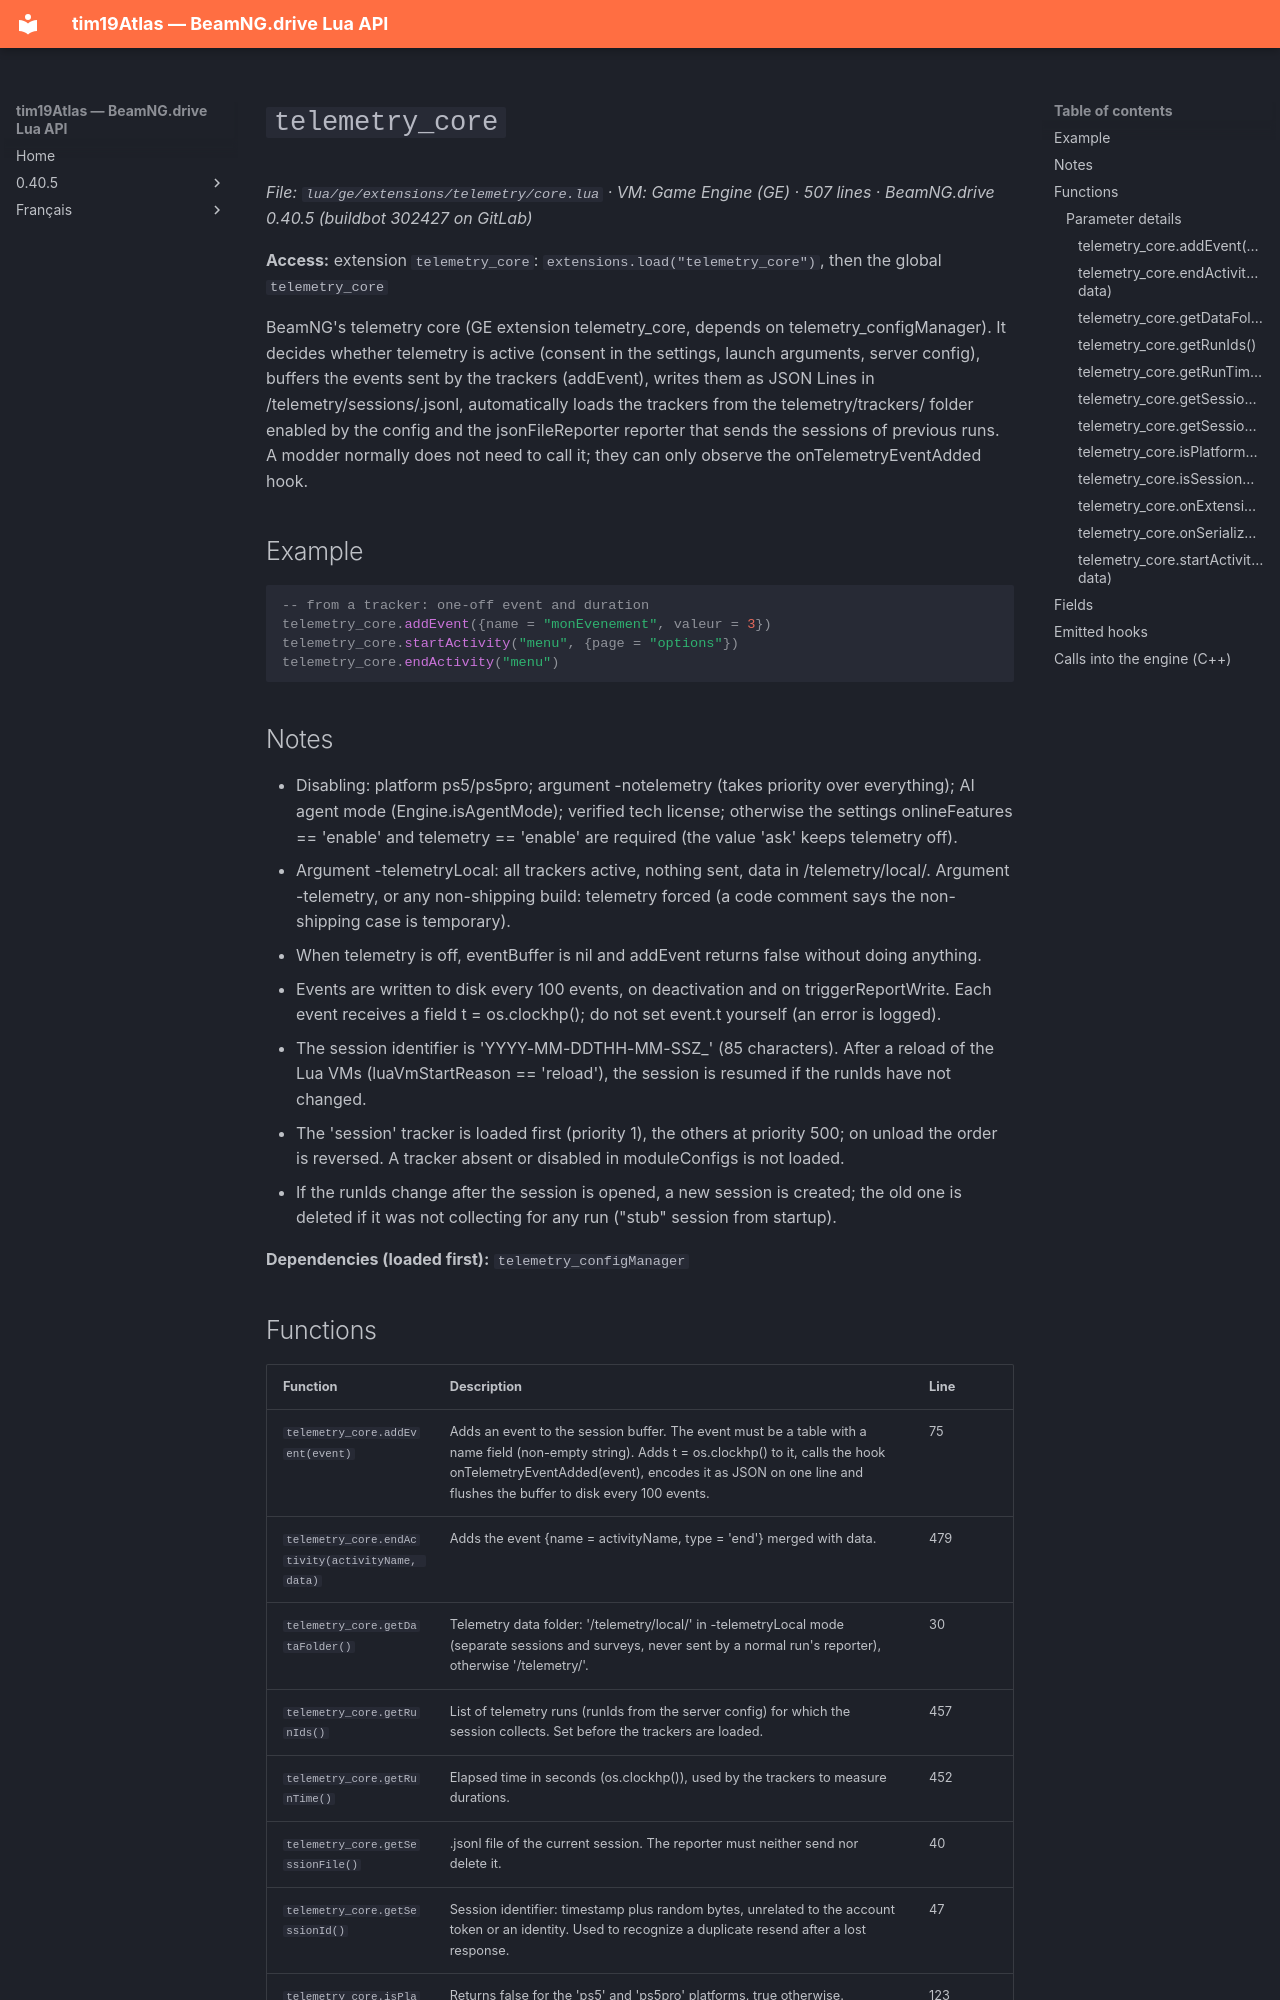

repository: Tim0219800/beamng-lua-atlas · page: 0.40.5/ge/extensions/telemetry/core.html · generator: mkdocs

# `telemetry_core`

*File: `lua/ge/extensions/telemetry/core.lua` · VM: Game Engine (GE) · 507 lines · BeamNG.drive 0.40.5 (buildbot 302427 on GitLab)*

**Access:** extension `telemetry_core`: `extensions.load("telemetry_core")`, then the global `telemetry_core`

BeamNG's telemetry core (GE extension telemetry_core, depends on telemetry_configManager). It decides whether telemetry is active (consent in the settings, launch arguments, server config), buffers the events sent by the trackers (addEvent), writes them as JSON Lines in /telemetry/sessions/<id>.jsonl, automatically loads the trackers from the telemetry/trackers/ folder enabled by the config and the jsonFileReporter reporter that sends the sessions of previous runs. A modder normally does not need to call it; they can only observe the onTelemetryEventAdded hook.

## Example

```lua
-- from a tracker: one-off event and duration
telemetry_core.addEvent({name = "monEvenement", valeur = 3})
telemetry_core.startActivity("menu", {page = "options"})
telemetry_core.endActivity("menu")
```

## Notes

- Disabling: platform ps5/ps5pro; argument -notelemetry (takes priority over everything); AI agent mode (Engine.isAgentMode); verified tech license; otherwise the settings onlineFeatures == 'enable' and telemetry == 'enable' are required (the value 'ask' keeps telemetry off).
- Argument -telemetryLocal: all trackers active, nothing sent, data in /telemetry/local/. Argument -telemetry, or any non-shipping build: telemetry forced (a code comment says the non-shipping case is temporary).
- When telemetry is off, eventBuffer is nil and addEvent returns false without doing anything.
- Events are written to disk every 100 events, on deactivation and on triggerReportWrite. Each event receives a field t = os.clockhp(); do not set event.t yourself (an error is logged).
- The session identifier is 'YYYY-MM-DDTHH-MM-SSZ_<sha256 of random bytes>' (85 characters). After a reload of the Lua VMs (luaVmStartReason == 'reload'), the session is resumed if the runIds have not changed.
- The 'session' tracker is loaded first (priority 1), the others at priority 500; on unload the order is reversed. A tracker absent or disabled in moduleConfigs is not loaded.
- If the runIds change after the session is opened, a new session is created; the old one is deleted if it was not collecting for any run ("stub" session from startup).

**Dependencies (loaded first):** `telemetry_configManager`
